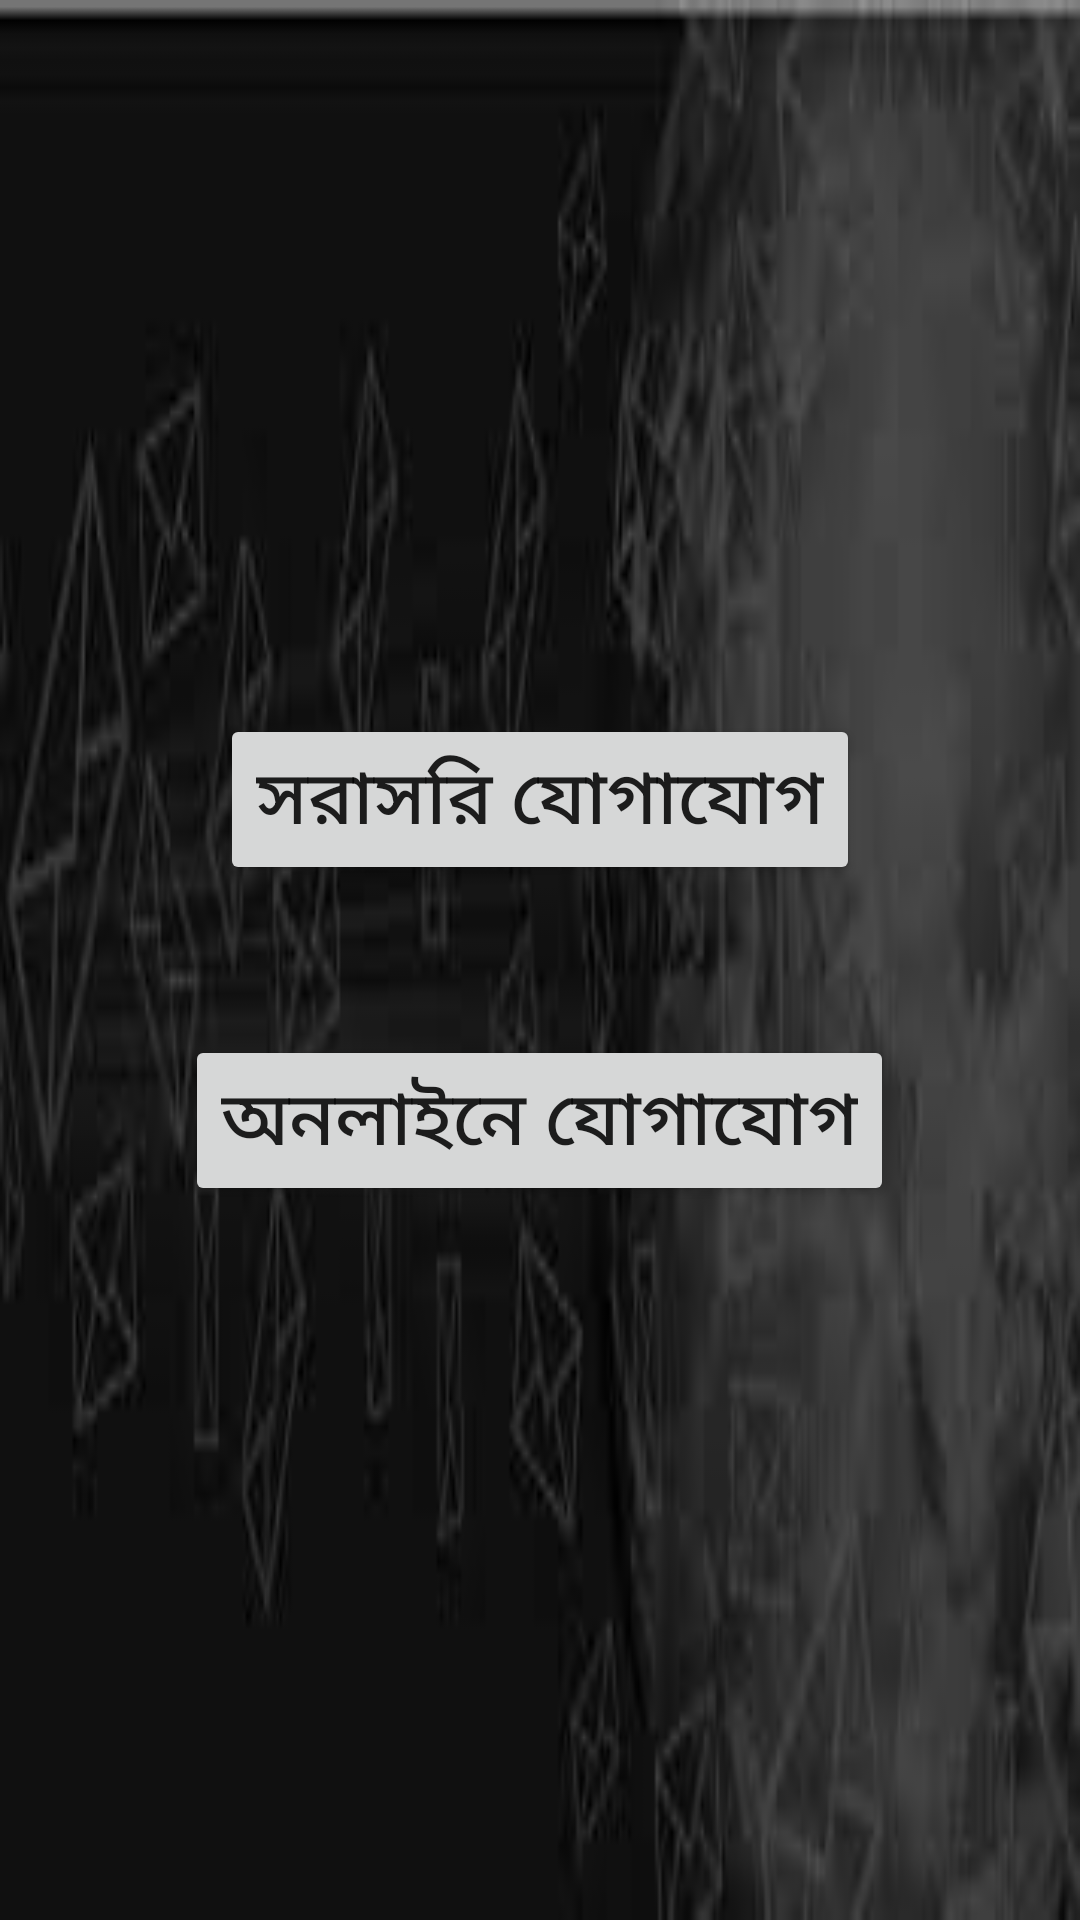

Produce the Android XML layout that renders to this screen, including the resource entries it uses.
<!-- AndroidManifest.xml: application theme AppTheme -->
<!-- res/layout/fragment_bikri_biggapon.xml -->
<FrameLayout xmlns:android="http://schemas.android.com/apk/res/android"
    xmlns:tools="http://schemas.android.com/tools"
    android:layout_width="match_parent"
    android:layout_height="match_parent"
    android:background="@drawable/market"
    tools:context="com.wadud.anwar.krisokerbondu.BikriBiggaponFragment">

    
    <LinearLayout
        android:orientation="vertical"
        android:id="@+id/bikri_linearLayout"
        android:layout_width="match_parent"
        android:layout_height="wrap_content"
        android:layout_gravity="center">
    <LinearLayout
        android:layout_width="match_parent"
        android:layout_height="match_parent"
        android:orientation="vertical">
        <Button
            android:layout_width="wrap_content"
            android:id="@+id/btn_bsorasory"
            android:layout_weight=".5"
            android:textSize="25sp"
            android:layout_gravity="center"
            android:layout_height="wrap_content"
            android:text="@string/bsorasory"/>

        <View
            android:layout_width="match_parent"
            android:layout_height="50dp"/>
        <Button
            android:layout_width="wrap_content"
            android:layout_height="wrap_content"
            android:id="@+id/btn_bonline"
            android:layout_weight=".5"
            android:textSize="25sp"
            android:layout_gravity="center"
            android:text="@string/bonline"/>
    </LinearLayout>
    </LinearLayout>

</FrameLayout>
<!-- resources referenced by this layout -->
<resources>
  <!-- drawable market: jpg bitmap (drawable, 10773 bytes) -->
  <string name="bonline">অনলাইনে  যোগাযোগ </string>
  <string name="bsorasory">সরাসরি যোগাযোগ</string>
  <style name="AppTheme" parent="Theme.AppCompat.Light.NoActionBar">
          
          <item name="colorPrimary">@color/colorPrimary</item>
          <item name="colorPrimaryDark">@color/colorPrimaryDark</item>
          <item name="colorAccent">@color/colorAccent</item>
          <item name="windowActionBar">false</item>
          <item name="windowActionModeOverlay">true</item>
  
  
      </style>
  <color name="colorPrimary">#3F51B5</color>
  <color name="colorPrimaryDark">#303F9F</color>
  <color name="colorAccent">#FF4081</color>
</resources>
